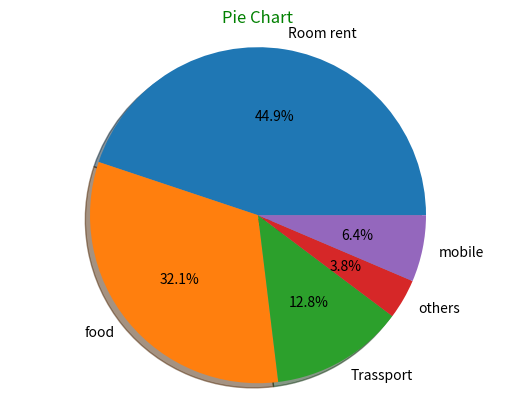

Recreate this plot in Python.
import matplotlib.pyplot as plt


plt.title("Pie Chart", color="green")
labels = 'Room rent', 'food', 'Trassport', 'others','mobile'
expanses = [3500, 2500, 1000,300,500]
explode = (0.1, 0.2, 0, 0,0)  

plt.pie(expanses, labels=labels, shadow=True,autopct='%1.1f%%',)
plt.axis('equal') 
plt.show()